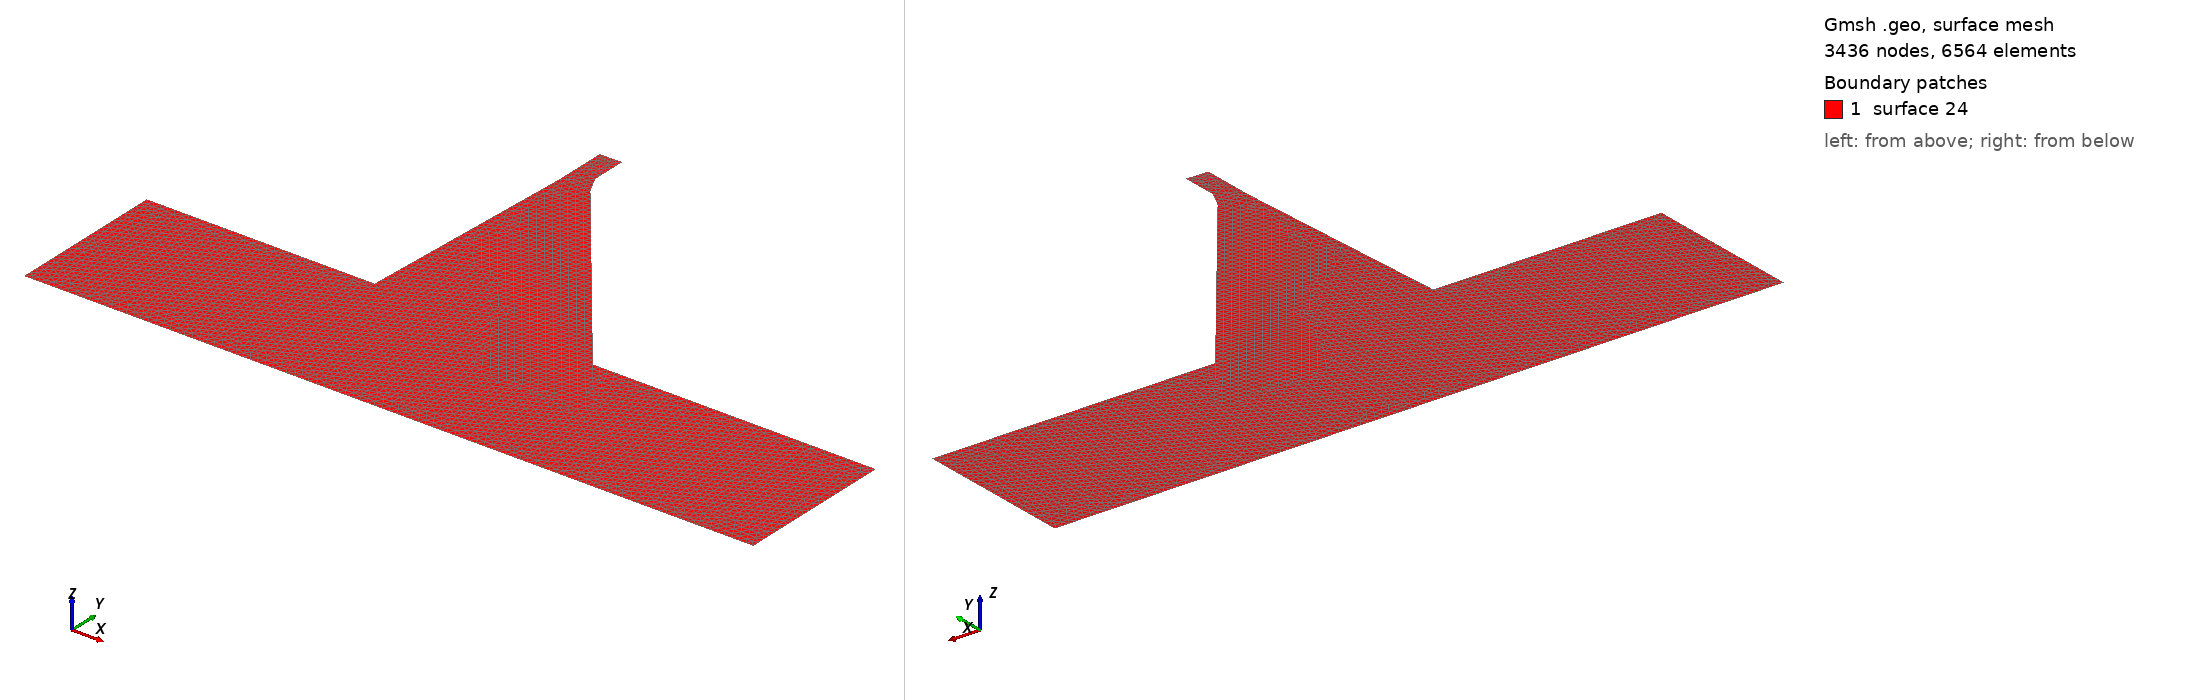

Gmsh geometry script, surface-meshed: 3436 nodes, 6564 surface elements. Boundary patches (legend numbers): 1 surface 24. Left view from above one corner, right view from below the opposite corner. A legend entry named surface and a number is a geometric surface outside every physical surface that the script declares. The drawing asked Gmsh for element sizes between 1% and 20% of the model's largest extent; the script's own settings can give other sizes.

=== barragem1.geo (drawn) ===
// Gmsh project created on Tue Jul 14 13:03:05 2015
Point(1) = {0, 0, 0, 1.0};
Point(2) = {95.8, 0, 0, 1.0};
Point(3) = {18.513, 99.06, 0, 1.0};
Point(4) = {14.701, 106.68, 0, 1.0};
Point(5) = {14.701, 121.92, 0, 1.0};
Point(6) = {4.953, 121.92, 0, 1.0};
Point(7) = {4.953, 99.06, 0, 1.0};
Translate {0, .3, 0} {
  Point{5};
}
Line(1) = {1, 2};
Line(2) = {2, 3};
Line(3) = {3, 4};
Line(4) = {4, 5};
Line(5) = {5, 6};
Line(6) = {6, 7};
Line(7) = {7, 1};
Line Loop(8) = {2, 3, 4, 5, 6, 7, 1};
Plane Surface(9) = {8};
Physical Line(10) = {1};
Physical Line(11) = {2};
Physical Line(12) = {3};
Physical Line(13) = {4};
Physical Line(14) = {5};
Physical Line(15) = {6};
Physical Line(16) = {7};
Physical Surface(17) = {9};
Delete {
  Line{1};
}
Delete {
  Surface{9};
}
Delete {
  Line{1};
}
Point(8) = {-100, 0, 0, 1.0};
Point(9) = {-100, -70, 0, 1.0};
Point(10) = {220, -70, 0, 1.0};
Point(11) = {220, 0, 0, 1.0};
Line(18) = {1, 8};
Line(19) = {8, 9};
Line(20) = {9, 10};
Line(21) = {10, 11};
Line(22) = {11, 2};
Coherence;
Coherence;
Coherence;
Coherence;
Coherence;
Coherence;
Coherence;
Coherence;
Line Loop(23) = {7, 18, 19, 20, 21, 22, 2, 3, 4, 5, 6};
Plane Surface(24) = {23};
